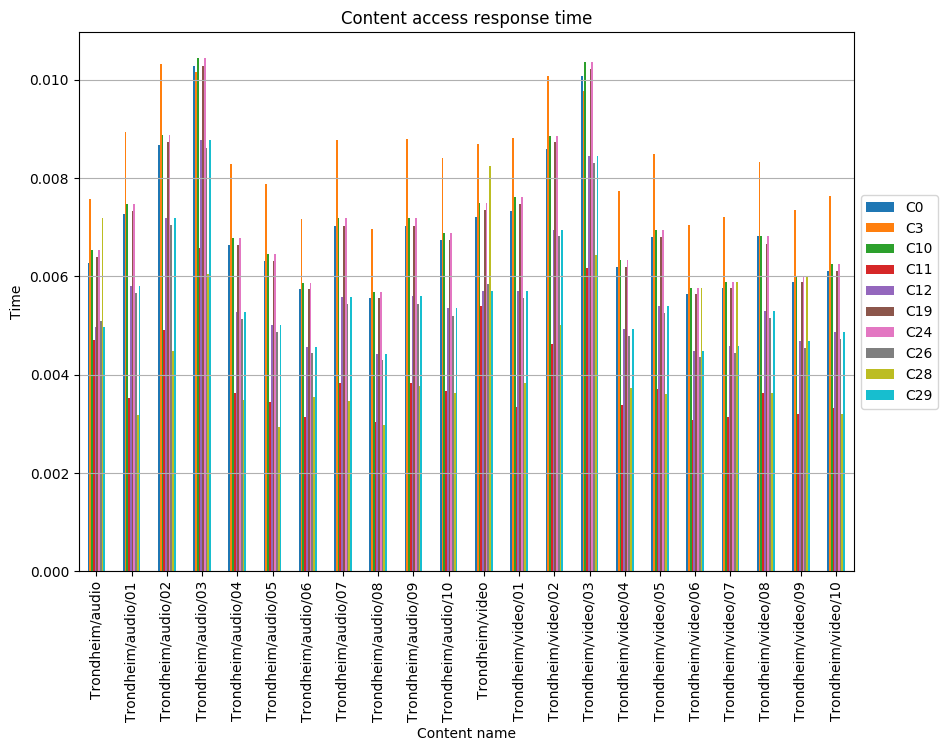

The file beside this chart, header and first rows:
, C0, C3, C10, C11, C12, C19, C24, C26, C28, C29
Trondheim/audio, 0.006271, 0.007577, 0.006532, 0.004703, 0.004964, 0.006401, 0.006532, 0.005095, 0.007185, 0.004964
Trondheim/audio/01, 0.007269, 0.008928, 0.007481, 0.003517, 0.005803, 0.007334, 0.007481, 0.005657, 0.003187, 0.005803
Trondheim/audio/02, 0.008666, 0.01033, 0.008872, 0.004914, 0.007194, 0.008731, 0.008872, 0.007054, 0.004479, 0.007194
Trondheim/audio/03, 0.01029, 0.01016, 0.01044, 0.006568, 0.008767, 0.01029, 0.01044, 0.008613, 0.00605, 0.008767
Trondheim/audio/04, 0.006635, 0.008294, 0.006786, 0.003619, 0.005278, 0.006635, 0.006786, 0.005127, 0.003485, 0.005278
Trondheim/audio/05, 0.006311, 0.007889, 0.006455, 0.003443, 0.00502, 0.006311, 0.006455, 0.004877, 0.002926, 0.00502
Trondheim/audio/06, 0.005741, 0.007176, 0.005872, 0.003132, 0.004567, 0.005741, 0.005872, 0.004436, 0.003542, 0.004567
Trondheim/audio/07, 0.007026, 0.008782, 0.007186, 0.003832, 0.005589, 0.007026, 0.007186, 0.005429, 0.003454, 0.005589
Trondheim/audio/08, 0.005565, 0.006956, 0.005692, 0.003036, 0.004427, 0.005565, 0.005692, 0.0043, 0.002976, 0.004427
Trondheim/audio/09, 0.007029, 0.008787, 0.007189, 0.003834, 0.005592, 0.007029, 0.007189, 0.005432, 0.003779, 0.005592
Trondheim/audio/10, 0.006734, 0.008417, 0.006887, 0.003673, 0.005356, 0.006734, 0.006887, 0.005203, 0.003623, 0.005356
Trondheim/video, 0.0072, 0.0087, 0.0075, 0.0054, 0.0057, 0.00735, 0.0075, 0.00585, 0.00825, 0.0057
Trondheim/video/01, 0.007322, 0.008822, 0.007611, 0.00335, 0.005698, 0.007472, 0.007611, 0.005558, 0.003825, 0.005698
Trondheim/video/02, 0.008586, 0.01009, 0.008864, 0.004615, 0.006951, 0.008736, 0.008864, 0.006823, 0.005004, 0.006951
Trondheim/video/03, 0.01007, 0.009768, 0.01036, 0.006178, 0.008451, 0.01022, 0.01036, 0.008305, 0.006443, 0.008451
Trondheim/video/04, 0.006188, 0.007735, 0.006329, 0.003375, 0.004922, 0.006188, 0.006329, 0.004782, 0.003727, 0.004922
Trondheim/video/05, 0.006794, 0.008492, 0.006948, 0.003706, 0.005404, 0.006794, 0.006948, 0.00525, 0.0036, 0.005404
Trondheim/video/06, 0.005632, 0.00704, 0.00576, 0.003072, 0.00448, 0.005632, 0.00576, 0.004352, 0.00576, 0.00448
Trondheim/video/07, 0.005759, 0.007198, 0.00589, 0.003141, 0.004581, 0.005759, 0.00589, 0.00445, 0.00589, 0.004581
Trondheim/video/08, 0.006818, 0.008334, 0.006818, 0.003636, 0.005303, 0.006667, 0.006818, 0.005152, 0.003635, 0.005303
Trondheim/video/09, 0.005878, 0.007348, 0.006012, 0.003206, 0.004676, 0.005878, 0.006012, 0.004542, 0.006012, 0.004676
Trondheim/video/10, 0.006107, 0.007634, 0.006246, 0.003331, 0.004858, 0.006107, 0.006246, 0.004719, 0.003191, 0.004858
